Run: headless pygame with SDL's dummy video driver; simulated clock (each Clock.tick advances the game by its frame time, no real sleeping); random seed 0; keys injected as events and as key.get_pressed() state; no mouse input.
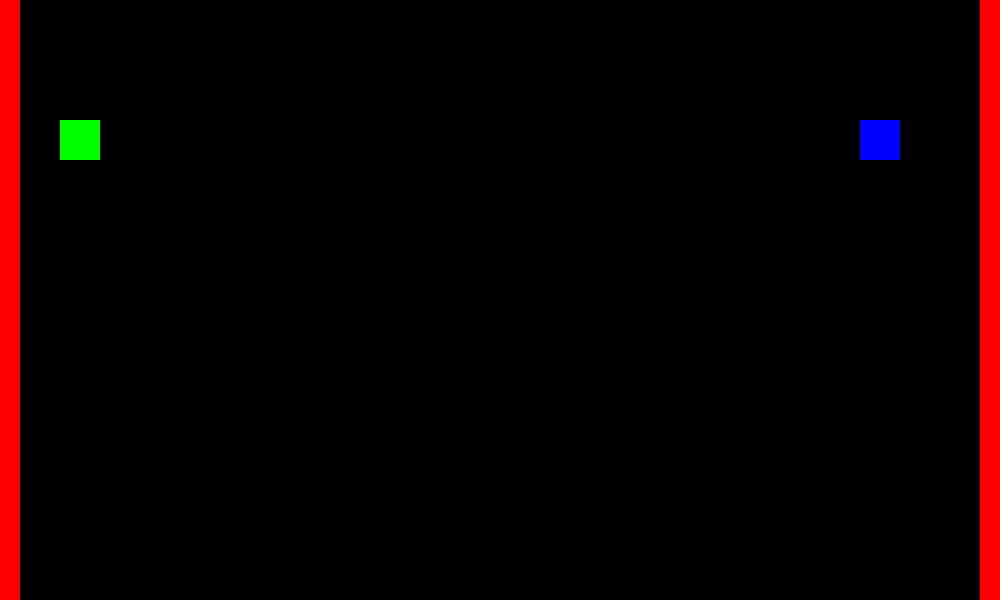
Frame 1 of 4 · flips 1–60 · no input
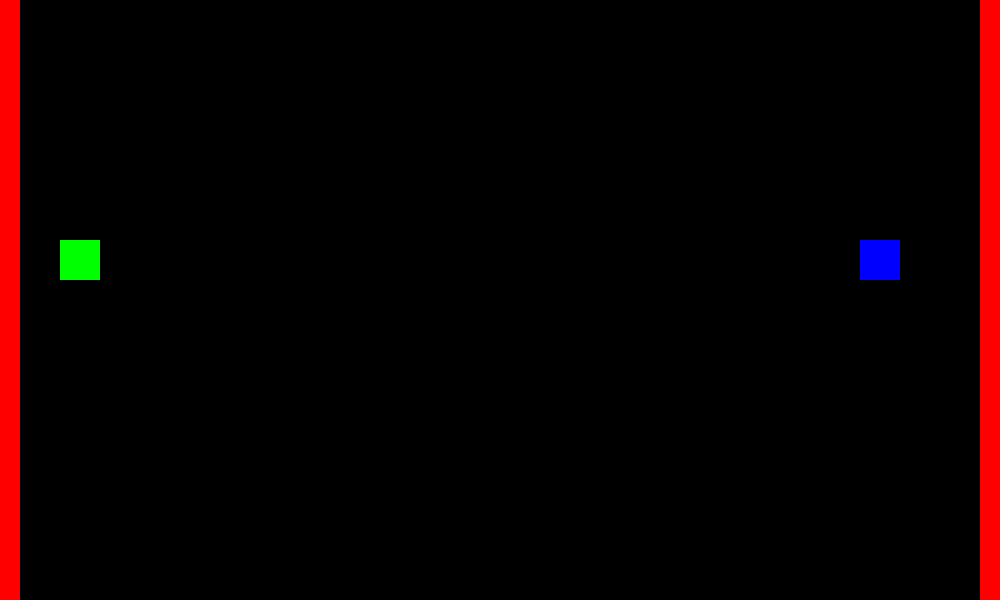
Frame 2 of 4 · flips 61–180 · tapped SPACE, RETURN · held RIGHT (→), D
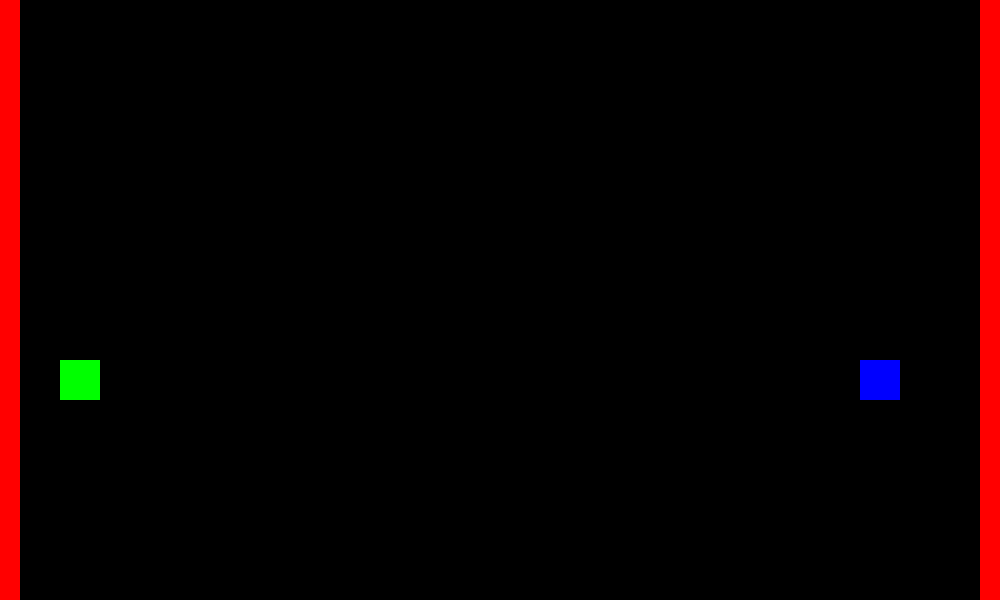
Frame 3 of 4 · flips 181–300 · held DOWN (↓), S
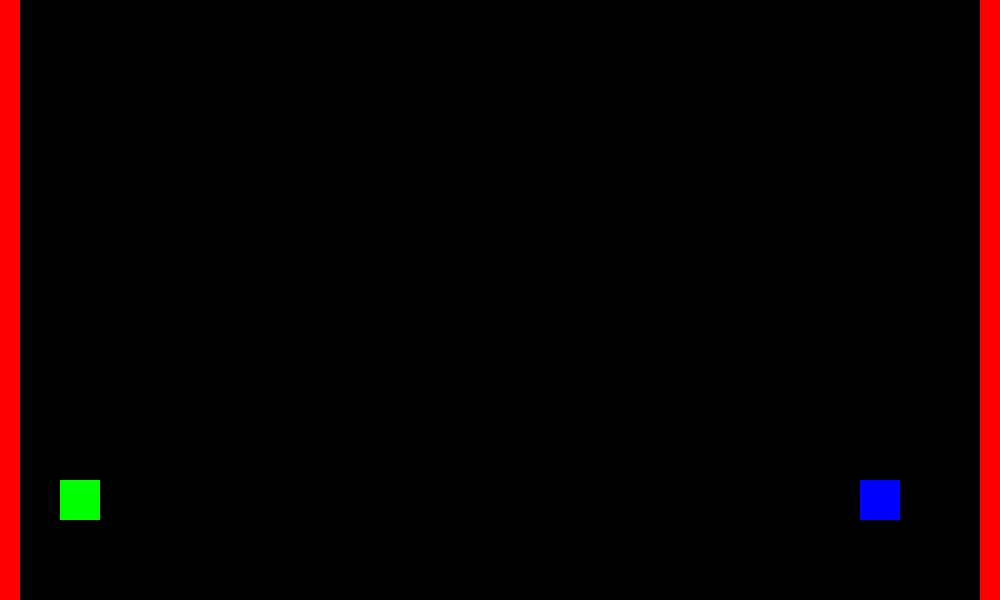
Frame 4 of 4 · flips 301–420 · held LEFT (←), A, UP (↑), W

The pygame program that drew these frames:

#IMPORT MODULES
import pygame
import random

#INITIALISE PYGAME 
pygame.init()

#INITALISE DISPLAY
roomWidth = 1000
roomHeight = 600
gameName = "TAG"
gameDisplay = pygame.display.set_mode((roomWidth,roomHeight))
pygame.display.set_caption(gameName)

#INITALISE CLOCK
clock = pygame.time.Clock()
FPS = 60                        #Frames per seccond -------------------------------------------------------------------------------------------------------------           

#ASSIGN GLOBALS
roomWidthHalf = roomWidth/2
roomHeightHalf = roomHeight/2
sideWallThickness = 20

#ASSIGN COLOURS
black = (0,0,0)
red = (255,0,0)
green = (0,255,0)
blue = (0,0,255)
yellow = (255,255,0)
white = (255,255,255)

#ASSIGN PLAYER COLOURS
player1Colour = green
player2Colour = blue
playerThickness = 40

#ASSIGN PLAYER VARIABLES
gravity = 1
playerSpeed = 4



#DEFINE FUNCTIONS
#draw left and right walls
def drawSideWalls(colour):
    pygame.draw.rect(gameDisplay,colour,[0,0,sideWallThickness,roomHeight])                                #draw left side wall
    pygame.draw.rect(gameDisplay,colour,[roomWidth-sideWallThickness,0,sideWallThickness,roomHeight])      #draw right side wall

#Fill the screen with black
def clearScreen(colour):
    gameDisplay.fill(colour)

def drawPlatform(x,y,x2,y2,colour):
    pygame.draw.rect(gameDisplay,colour,[x,y,x2-x,y2-y])

def applyGravity(objectList):
    for el in objectList:        
        el += gravity #WRONG     
        

def drawPlayer1(x,y):
    pygame.draw.rect(gameDisplay,player1Colour,[x-playerThickness,y-playerThickness,playerThickness,playerThickness])


def drawPlayer2(x,y):
    pygame.draw.rect(gameDisplay,player2Colour,[x-playerThickness,y-playerThickness,playerThickness,playerThickness])
    



#---------------------------------------------------------------------------------------------------------------------------------------------------
#-----------------------------------------------------------------START GAME------------------------------------------------------------------------
#---------------------------------------------------------------------------------------------------------------------------------------------------
#SPAWN PLAYERS
player1x = 100
player1y = 100

player2x =roomWidth - 100
player2y = 100

while True:
    clearScreen(black)      #Always clear screen first, only needed if no background
    #apply gravity player one
    player1y += gravity
    player2y += gravity
    
    drawSideWalls(red)      #Draw side walls
    drawPlatform(sideWallThickness,2 * roomHeight/3,roomWidth-sideWallThickness, 2*(roomHeight/3) - 60,white)
    drawPlayer1(player1x,player1y)
    drawPlayer2(player2x,player2y)
    
    
    pygame.display.update()
    clock.tick(FPS)
